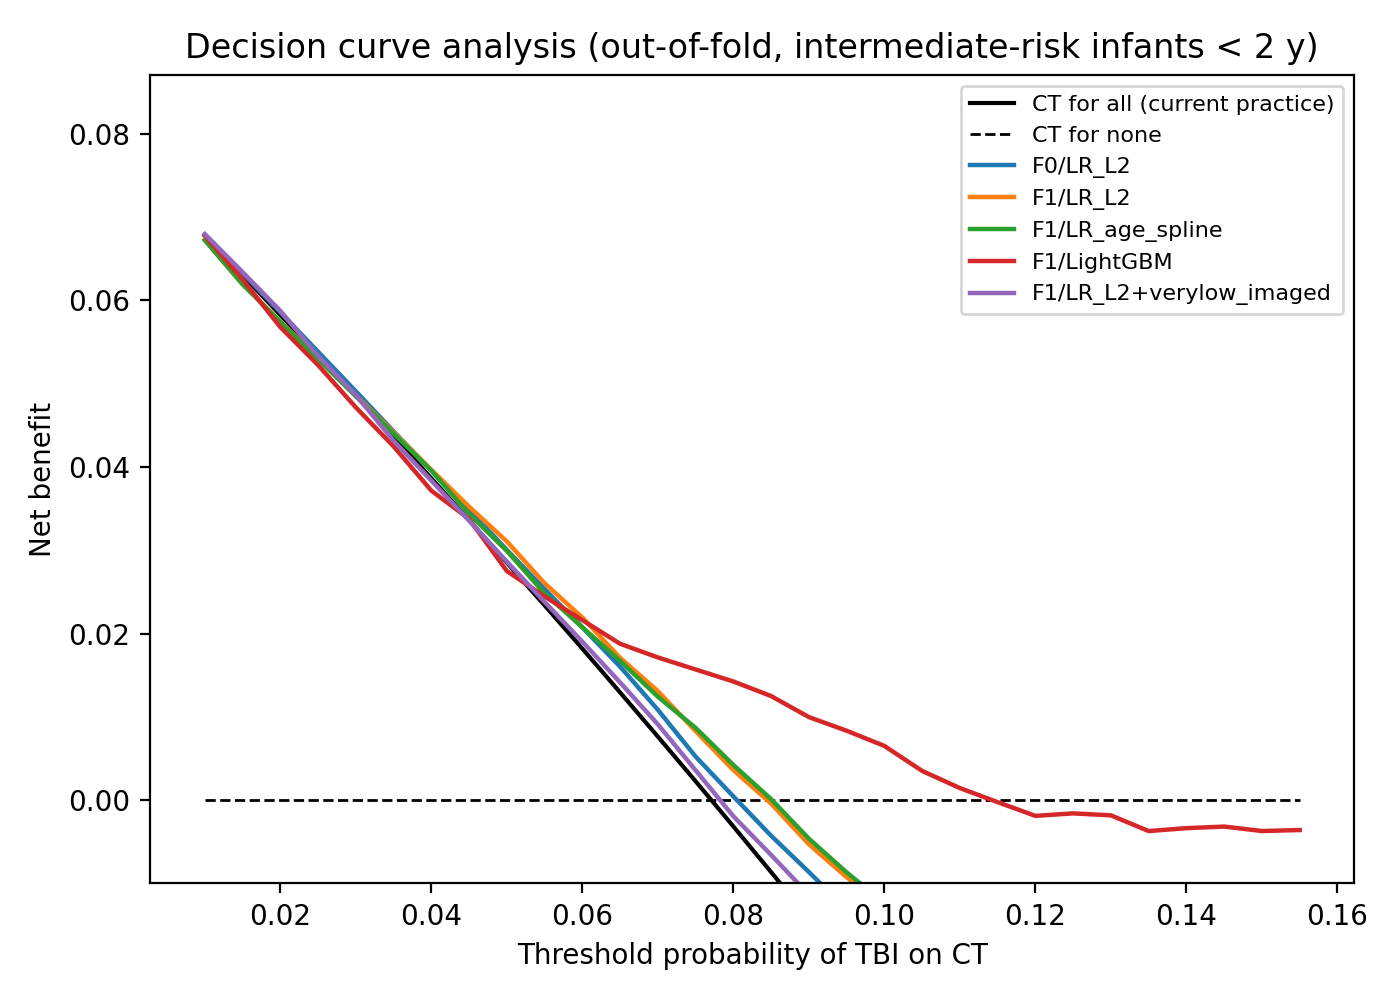

Values plotted in this chart, from the file beside it:
pt, CT_all, F0/LR_L2, F1/LR_L2, F1/LR_age_spline, F1/LightGBM, F1/LR_L2+verylow_imaged
0.01, 0.06777, 0.0679, 0.06724, 0.06723, 0.06777, 0.06796
0.015, 0.06304, 0.06327, 0.06194, 0.06194, 0.0625, 0.06339
0.02, 0.05826, 0.05858, 0.05747, 0.05741, 0.05679, 0.05874
0.025, 0.05343, 0.05383, 0.05301, 0.05294, 0.05223, 0.05333
0.03, 0.04855, 0.04908, 0.0486, 0.04849, 0.04715, 0.04863
0.035, 0.04362, 0.04427, 0.04415, 0.04402, 0.04248, 0.04316
0.04, 0.03864, 0.03957, 0.03966, 0.03957, 0.03716, 0.03836
0.045, 0.03361, 0.03486, 0.03523, 0.03435, 0.03376, 0.03356
0.05, 0.02852, 0.03004, 0.03106, 0.02992, 0.02751, 0.02864
0.055, 0.02338, 0.02532, 0.02603, 0.02482, 0.02445, 0.0238
0.06, 0.01819, 0.02074, 0.02192, 0.02076, 0.02161, 0.01902
0.065, 0.01293, 0.01603, 0.01708, 0.01672, 0.01877, 0.01413
0.07, 0.007628, 0.01085, 0.01309, 0.01242, 0.01713, 0.009103
0.075, 0.002264, 0.005229, 0.008294, 0.008675, 0.01569, 0.003586
0.08, -0.003159, 0.0004512, 0.00361, 0.004222, 0.01425, -0.001934
0.085, -0.00864, -0.00427, -0.0004172, 0.0001175, 0.0125, -0.006578
0.09, -0.01418, -0.008627, -0.005295, -0.004627, 0.009971, -0.01136
0.095, -0.01979, -0.0131, -0.009256, -0.00867, 0.008334, -0.01621
0.1, -0.02545, -0.01787, -0.01252, -0.01235, 0.006507, -0.02109
0.105, -0.03118, -0.02249, -0.01628, -0.01641, 0.003508, -0.02562
0.11, -0.03697, -0.02756, -0.02017, -0.02044, 0.001449, -0.03143
0.115, -0.04283, -0.0325, -0.02423, -0.02481, -0.0002429, -0.03642
0.12, -0.04876, -0.03605, -0.02706, -0.02837, -0.001887, -0.04134
0.125, -0.05475, -0.0413, -0.0305, -0.03293, -0.001588, -0.04607
0.13, -0.06081, -0.04602, -0.03377, -0.03517, -0.001823, -0.05141
0.135, -0.06694, -0.04982, -0.0377, -0.03863, -0.003711, -0.05635
0.14, -0.07315, -0.05356, -0.04179, -0.04155, -0.003362, -0.06118
0.145, -0.07942, -0.05873, -0.04536, -0.04574, -0.003173, -0.06614
0.15, -0.08577, -0.06314, -0.04975, -0.05028, -0.003706, -0.0706
0.155, -0.0922, -0.06727, -0.05243, -0.05365, -0.003588, -0.07604
